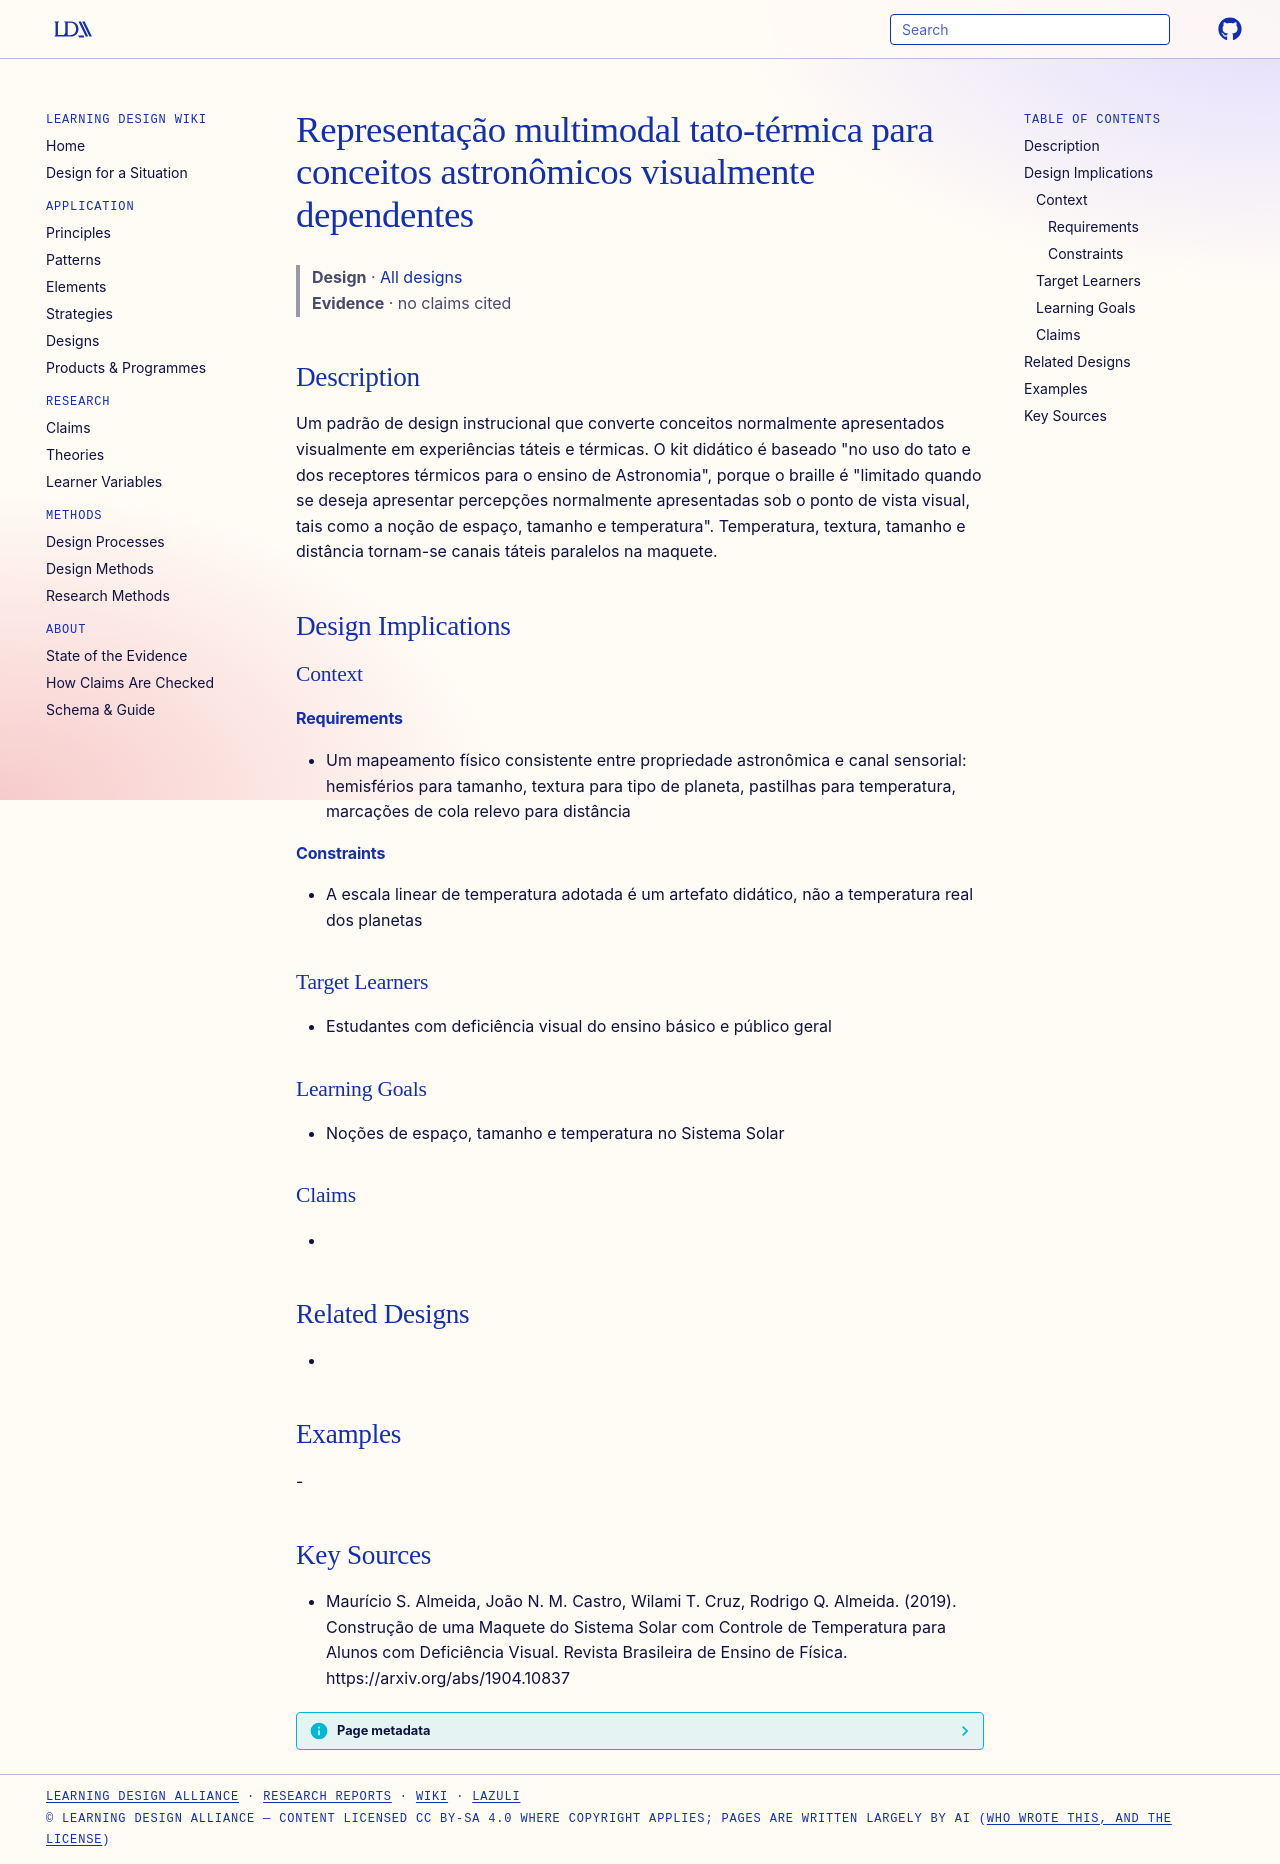

repository: Learning-Design-Alliance/learning-wiki · page: designs/tato-termico-conceitos-astronomia-deficiencia-visual/index.html · generator: mkdocs

---
type: design
id: tato-termico-conceitos-astronomia-deficiencia-visual
title: Representação multimodal tato-térmica para conceitos astronômicos visualmente dependentes
description: Um padrão de design instrucional que converte conceitos normalmente apresentados visualmente em experiências táteis e térmicas.
status: review
generated:
  by: "process:settle-candidates"
  at: 2026-11-18
sources:
  - id: maurício-s-almeida-2019
    resource: "https://arxiv.org/abs/1904.10837"
    title: "Maurício S. Almeida, João N. M. Castro, Wilami T. Cruz, Rodrigo Q. Almeida. (2019). Construção de uma Maquete do Sistema Solar com Controle de Temperatura para Alunos com Deficiência Visual. Revista Brasileira de Ensino de Física. https://arxiv.org/abs/1904.10837"
    author: Maurício S. Almeida, João N. M. Castro, Wilami T. Cruz, Rodrigo Q. Almeida
---

# Representação multimodal tato-térmica para conceitos astronômicos visualmente dependentes

> **Design** · [All designs](index.md)
> **Evidence** · no claims cited

## Description
Um padrão de design instrucional que converte conceitos normalmente apresentados visualmente em experiências táteis e térmicas. O kit didático é baseado "no uso do tato e dos receptores térmicos para o ensino de Astronomia", porque o braille é "limitado quando se deseja apresentar percepções normalmente apresentadas sob o ponto de vista visual, tais como a noção de espaço, tamanho e temperatura". Temperatura, textura, tamanho e distância tornam-se canais táteis paralelos na maquete.

## Design Implications

### Context
#### Requirements
- Um mapeamento físico consistente entre propriedade astronômica e canal sensorial: hemisférios para tamanho, textura para tipo de planeta, pastilhas para temperatura, marcações de cola relevo para distância
#### Constraints
- A escala linear de temperatura adotada é um artefato didático, não a temperatura real dos planetas

### Target Learners
- Estudantes com deficiência visual do ensino básico e público geral

### Learning Goals
- Noções de espaço, tamanho e temperatura no Sistema Solar

### Claims
- 

## Related Designs
- 

## Examples
-

## Key Sources
- Maurício S. Almeida, João N. M. Castro, Wilami T. Cruz, Rodrigo Q. Almeida. (2019). Construção de uma Maquete do Sistema Solar com Controle de Temperatura para Alunos com Deficiência Visual. Revista Brasileira de Ensino de Física. https://arxiv.org/abs/1904.10837
